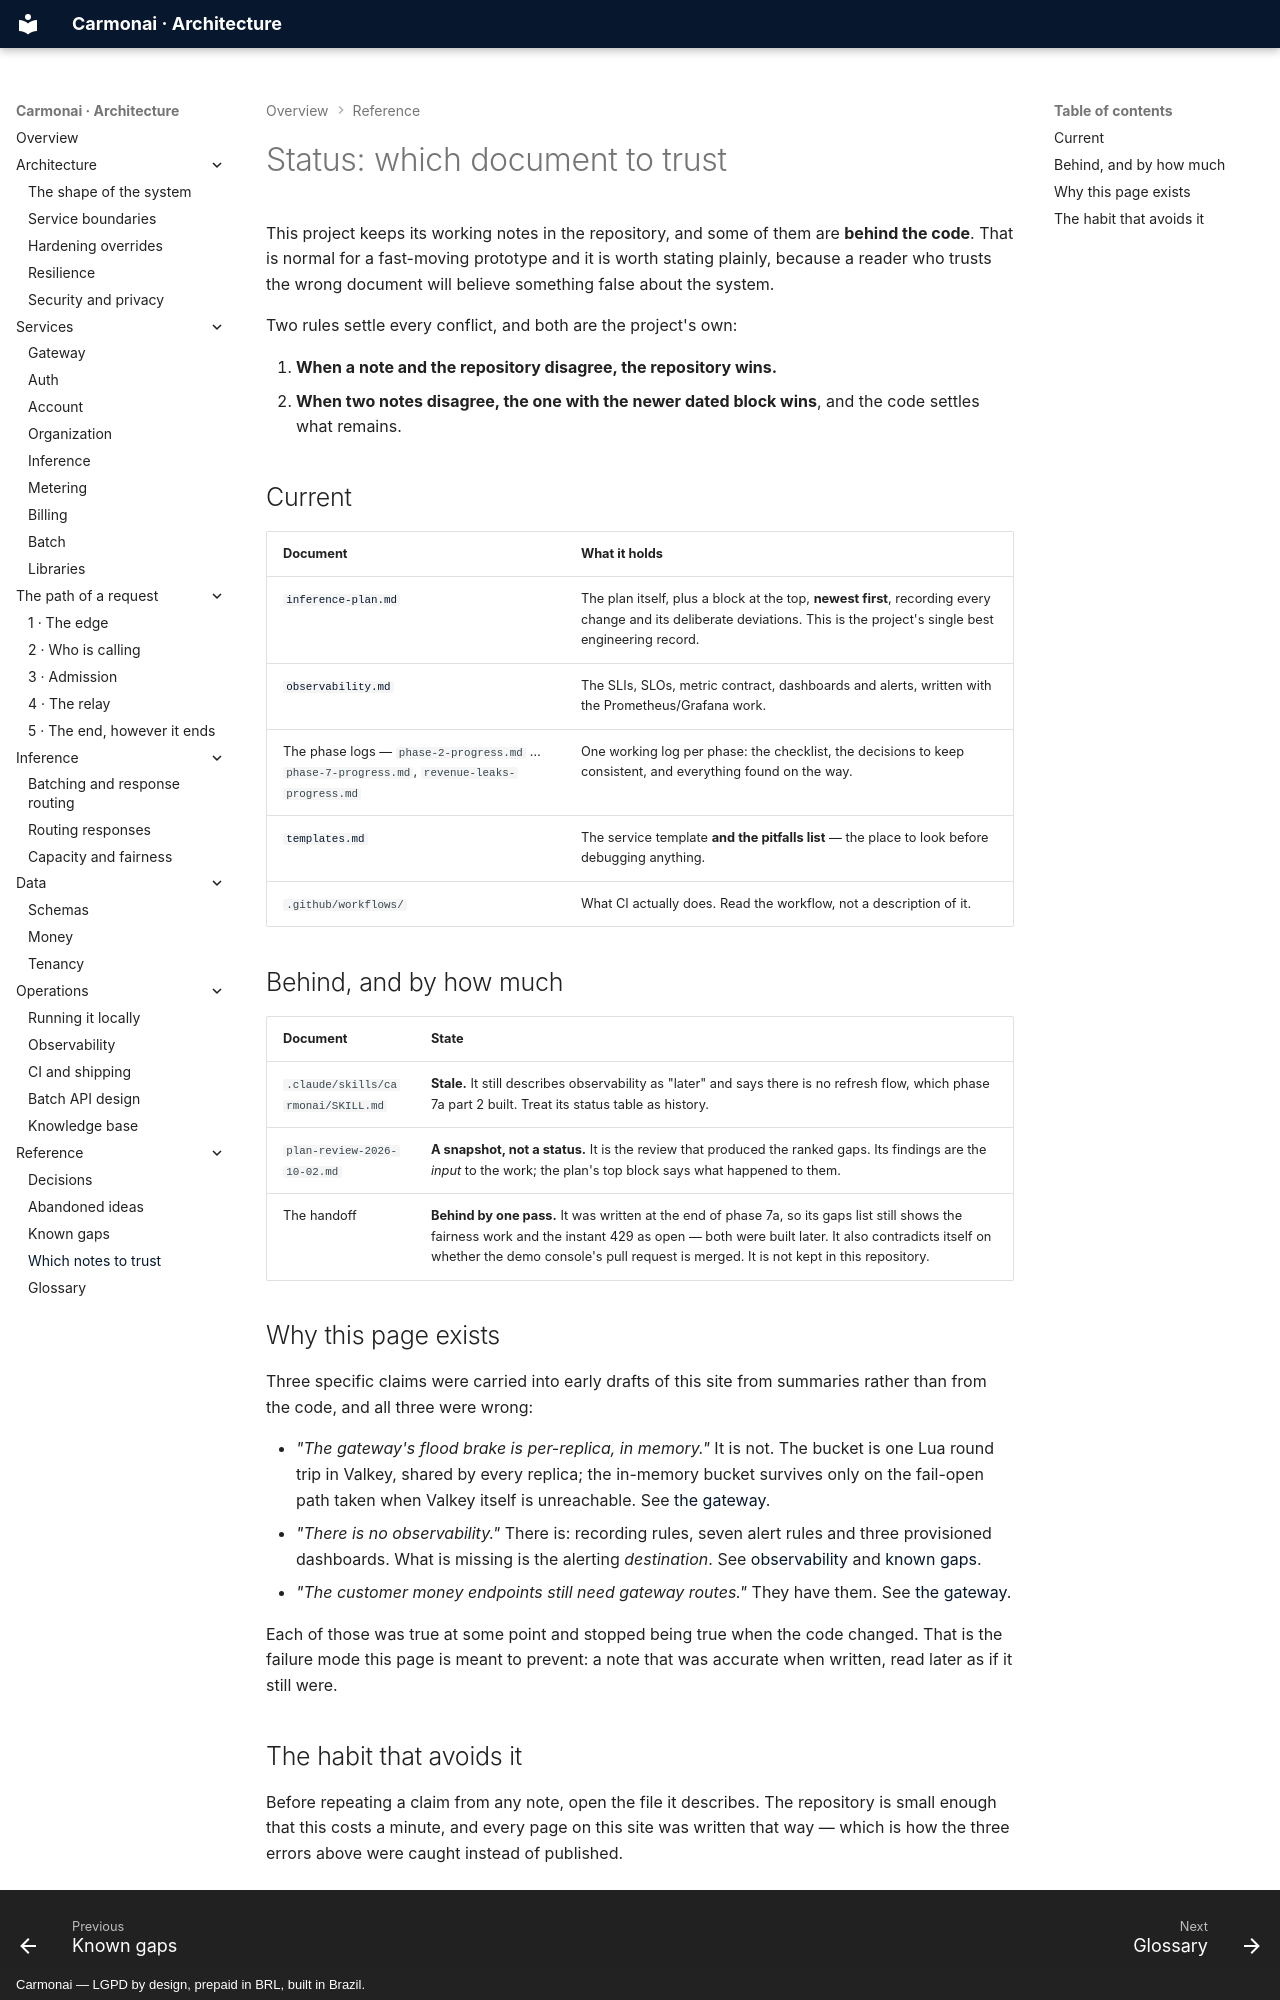

repository: carmonai/back · page: reference/status/index.html · generator: mkdocs · copyright: Carmonai — LGPD by design, prepaid in BRL, built in Brazil.

# Status: which document to trust

This project keeps its working notes in the repository, and some of them are **behind the code**. That is
normal for a fast-moving prototype and it is worth stating plainly, because a reader who trusts the wrong
document will believe something false about the system.

Two rules settle every conflict, and both are the project's own:

1. **When a note and the repository disagree, the repository wins.**
2. **When two notes disagree, the one with the newer dated block wins**, and the code settles what remains.

## Current

| Document | What it holds |
|---|---|
| [`inference-plan.md`](https://github.com/carmonai/back/blob/main/.claude/skills/carmonai-architecture/references/inference-plan.md) | The plan itself, plus a block at the top, **newest first**, recording every change and its deliberate deviations. This is the project's single best engineering record. |
| [`observability.md`](https://github.com/carmonai/back/blob/main/.claude/skills/carmonai-architecture/references/observability.md) | The SLIs, SLOs, metric contract, dashboards and alerts, written with the Prometheus/Grafana work. |
| The phase logs — `phase-2-progress.md` … `phase-7-progress.md`, `revenue-leaks-progress.md` | One working log per phase: the checklist, the decisions to keep consistent, and everything found on the way. |
| [`templates.md`](https://github.com/carmonai/back/blob/main/.claude/skills/carmonai-new-service/references/templates.md) | The service template **and the pitfalls list** — the place to look before debugging anything. |
| `.github/workflows/` | What CI actually does. Read the workflow, not a description of it. |

## Behind, and by how much

| Document | State |
|---|---|
| `.claude/skills/carmonai/SKILL.md` | **Stale.** It still describes observability as "later" and says there is no refresh flow, which phase 7a part 2 built. Treat its status table as history. |
| `plan-review-2026-10-02.md` | **A snapshot, not a status.** It is the review that produced the ranked gaps. Its findings are the *input* to the work; the plan's top block says what happened to them. |
| The handoff | **Behind by one pass.** It was written at the end of phase 7a, so its gaps list still shows the fairness work and the instant 429 as open — both were built later. It also contradicts itself on whether the demo console's pull request is merged. It is not kept in this repository. |

## Why this page exists

Three specific claims were carried into early drafts of this site from summaries rather than from the code,
and all three were wrong:

- *"The gateway's flood brake is per-replica, in memory."* It is not. The bucket is one Lua round trip in
  Valkey, shared by every replica; the in-memory bucket survives only on the fail-open path taken when Valkey
  itself is unreachable. See [the gateway](../services/gateway.md).
- *"There is no observability."* There is: recording rules, seven alert rules and three provisioned
  dashboards. What is missing is the alerting *destination*. See
  [observability](../operations/observability.md) and [known gaps](gaps.md).
- *"The customer money endpoints still need gateway routes."* They have them. See
  [the gateway](../services/gateway.md).

Each of those was true at some point and stopped being true when the code changed. That is the failure mode
this page is meant to prevent: a note that was accurate when written, read later as if it still were.
